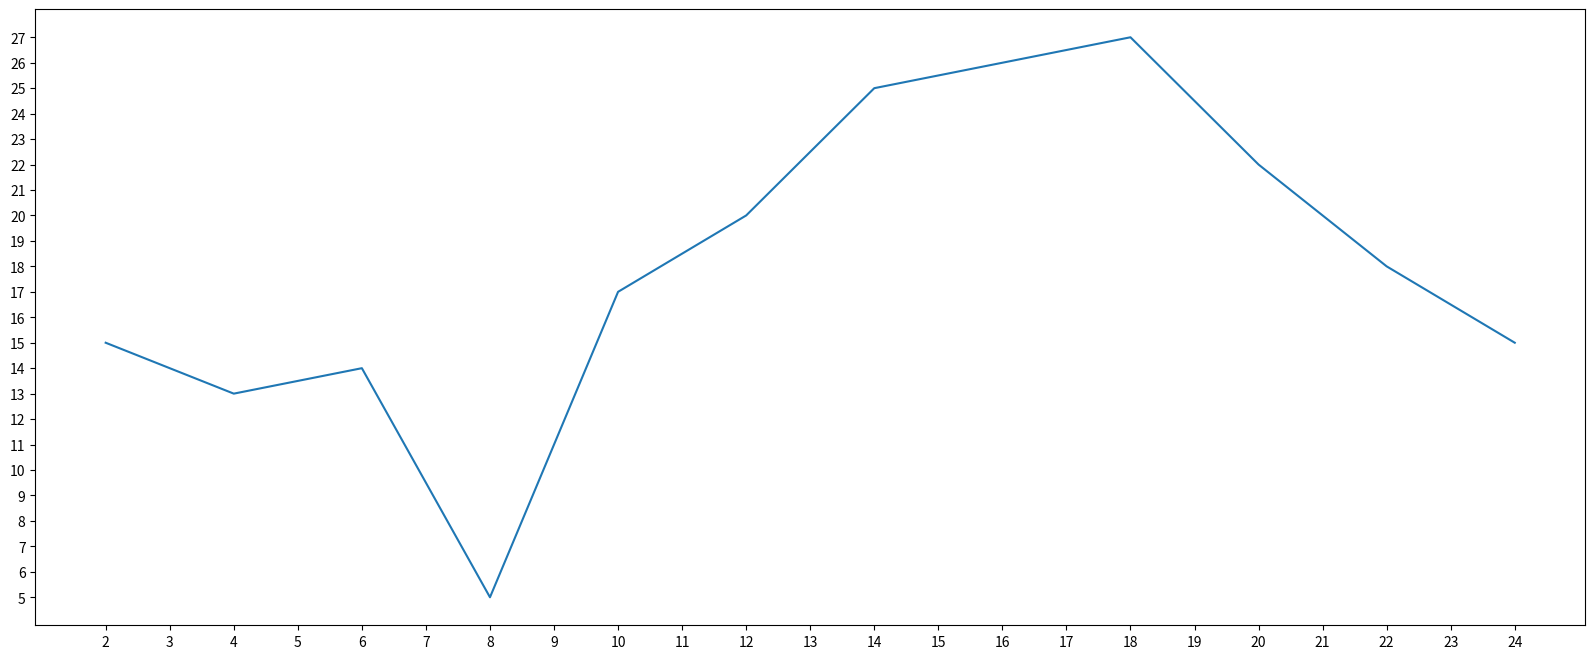

Generate this figure with matplotlib:
# -*- coding: utf-8 -*-

# @File    : zhexian_demo1.py
# @Date    :  2020-02-18 16:00
# [redacted]

from matplotlib import pyplot as plt
def demo_1():
  x = range(2, 26, 2);
  y = [15, 13, 14, 5, 17, 20, 25, 26, 27, 22, 18, 15];
  print([x for x in y])
  # 设置图片的大小,dpi为分辨率
  plt.figure(figsize=(20, 8), dpi=50);
  # 设置x,y轴的刻度，让其变稀疏或者稠密
  x_label = [i / 2 for i in range(4, 49)]
  print(x_label)
  plt.xticks(x_label[::2])  # []
  plt.yticks(range(min(y), max(y) + 1))
   # 绘图
  plt.plot(x, y)
  # 保存
  plt.savefig("./t1.png");
   # 显示
  plt.show();

demo_1();